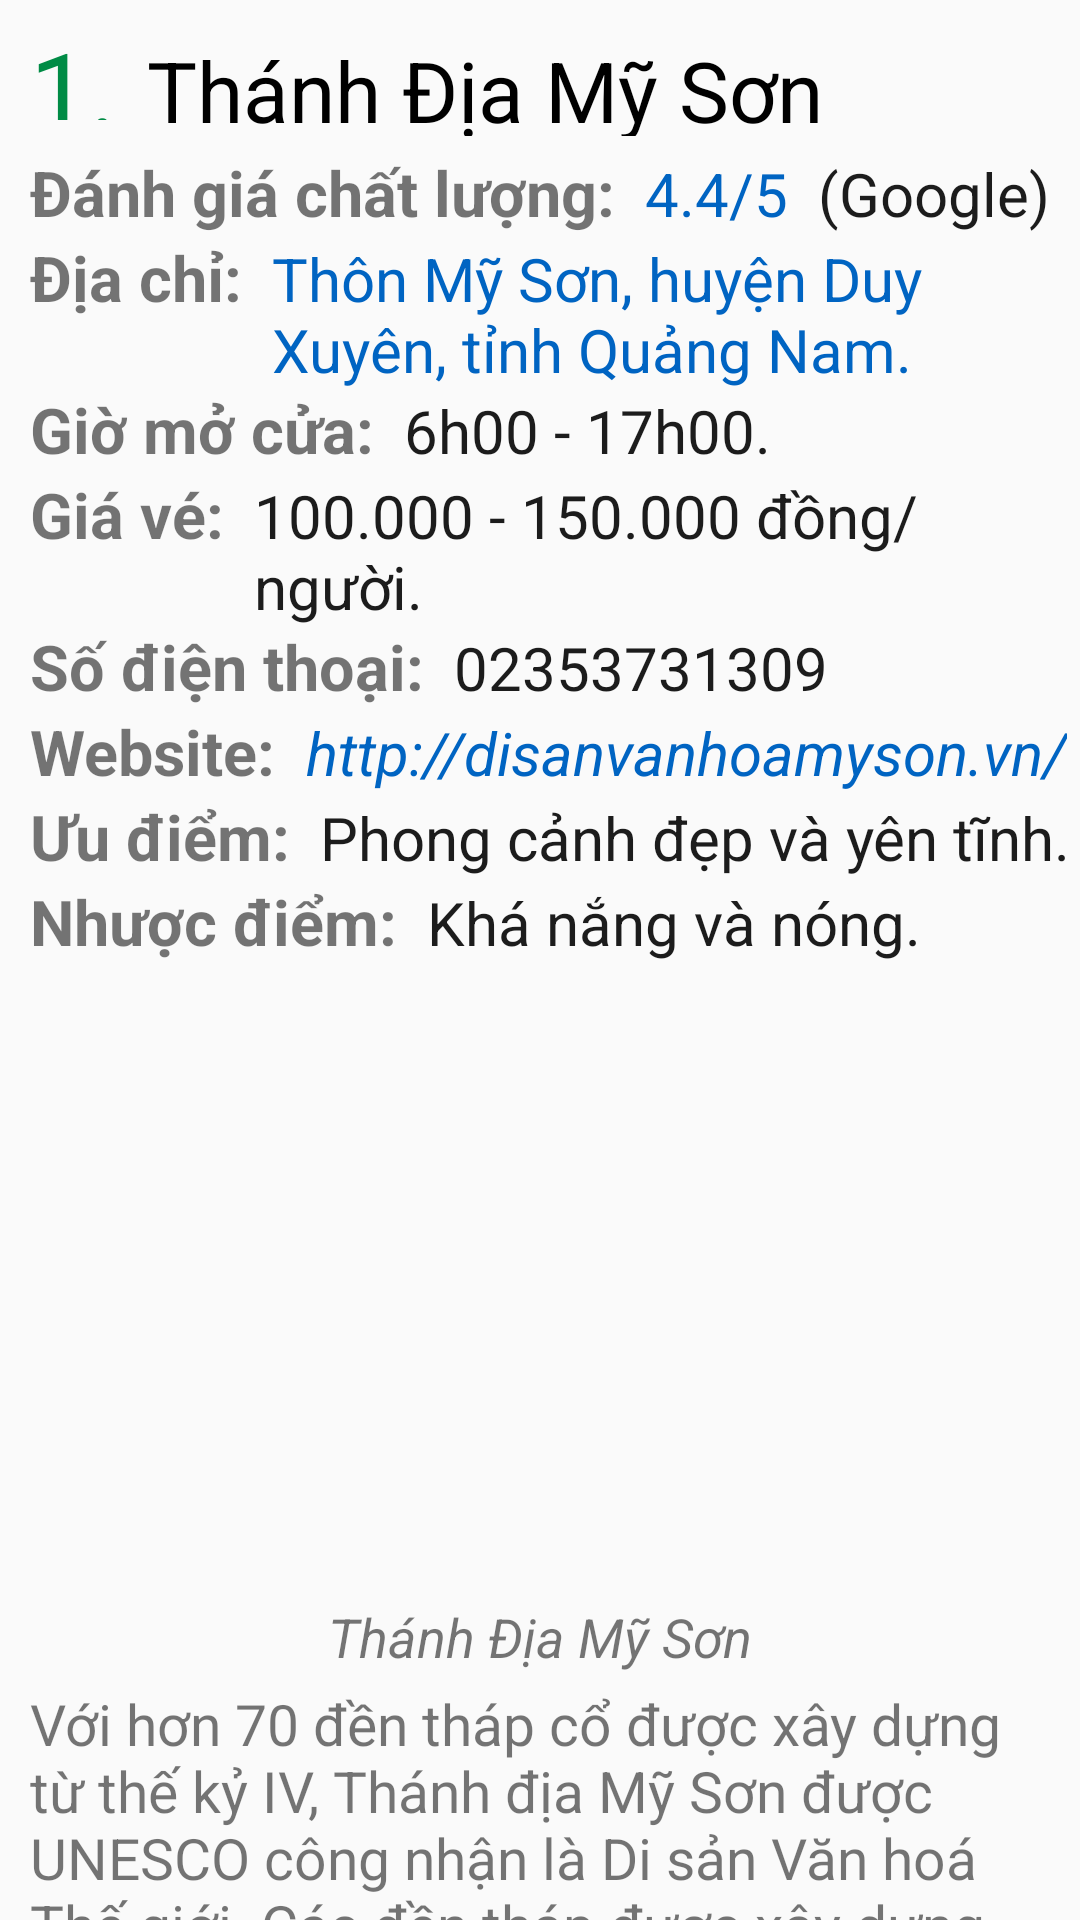

Write the Android layout XML for this screen, with the resource values it uses.
<!-- AndroidManifest.xml: application theme Theme.BTTonghop -->
<!-- res/layout/activity_detail_myson.xml -->
<?xml version="1.0" encoding="utf-8"?>
<RelativeLayout xmlns:android="http://schemas.android.com/apk/res/android"
    xmlns:app="http://schemas.android.com/apk/res-auto"
    xmlns:tools="http://schemas.android.com/tools"
    android:layout_width="match_parent"
    android:layout_height="match_parent"
    tools:context=".Detail_MySon">


    <LinearLayout
        android:layout_width="match_parent"
        android:layout_height="50dp"
        android:orientation="horizontal">
        <TextView
            android:id="@+id/txtnumberone"
            android:layout_marginTop="6dp"
            android:layout_marginLeft="10dp"
            android:textColor="#008B45"
            android:layout_width="wrap_content"
            android:layout_height="34dp"
            android:text="@string/txtnumberone"
            android:textSize="35sp"
            />
        <TextView
            android:layout_marginTop="4dp"
            android:layout_marginLeft="10dp"
            android:textColor="#000"
            android:id="@+id/tvName"
            android:layout_width="wrap_content"
            android:layout_height="34dp"
            android:text="@string/txtnamemyson"
            android:textSize="28sp"
            />
    </LinearLayout>

    <LinearLayout
        android:layout_marginTop="50dp"
        android:layout_width="match_parent"
        android:layout_height="wrap_content"
        android:orientation="vertical">

        <LinearLayout
        android:layout_marginLeft="10dp"
        android:layout_width="match_parent"
        android:layout_height="wrap_content"
        android:orientation="horizontal">
            <TextView
                android:fontFamily="Montserrat"
                android:text="@string/txtQualityevalution"
                android:textSize="21sp"
                android:layout_width="wrap_content"
                android:layout_height="wrap_content"
                android:textStyle="bold"
                />

            <TextView
                android:layout_marginLeft="10dp"
                android:layout_toRightOf="@+id/tv1"
                android:fontFamily="sans-serif"
                android:text="@string/txtcontextQualityevalution"
                android:textSize="20sp"
                android:textColor="#0064c2"
                android:layout_width="wrap_content"
                android:layout_height="wrap_content"
                />

            <TextView
                android:layout_marginLeft="10dp"
                android:layout_toRightOf="@+id/tv1"
                android:fontFamily="sans-serif"
                android:text="@string/txtgoogle"
                android:textSize="20sp"
                android:textColor="#1C1C1C"
                android:layout_width="wrap_content"
                android:layout_height="wrap_content"
                />
    </LinearLayout>

        <LinearLayout
            android:layout_marginLeft="10dp"
            android:layout_width="match_parent"
            android:layout_height="wrap_content"
            android:orientation="horizontal">
            <TextView
                android:fontFamily="Montserrat"
                android:text="@string/txtadress"
                android:textSize="21sp"
                android:layout_width="wrap_content"
                android:layout_height="wrap_content"
                android:textStyle="bold"
                />

            <TextView
                android:layout_marginLeft="10dp"
                android:layout_toRightOf="@+id/tv1"
                android:fontFamily="sans-serif"
                android:text="@string/txtcontextaddress"
                android:textSize="20sp"
                android:textColor="#0064c2"
                android:layout_width="wrap_content"
                android:layout_height="wrap_content"
                />
        </LinearLayout>

        <LinearLayout
            android:layout_marginLeft="10dp"
            android:layout_width="match_parent"
            android:layout_height="wrap_content"
            android:orientation="horizontal">
            <TextView
                android:fontFamily="Montserrat"
                android:text="@string/txttimeopen"
                android:textSize="21sp"
                android:layout_width="wrap_content"
                android:layout_height="wrap_content"
                android:textStyle="bold"
                />

            <TextView
                android:layout_marginLeft="10dp"
                android:layout_toRightOf="@+id/tv1"
                android:fontFamily="sans-serif"
                android:text="@string/txtcontexttime"
                android:textSize="20sp"
                android:textColor="#1C1C1C"
                android:layout_width="wrap_content"
                android:layout_height="wrap_content"
                />
        </LinearLayout>

        <LinearLayout
            android:layout_marginLeft="10dp"
            android:layout_width="match_parent"
            android:layout_height="wrap_content"
            android:orientation="horizontal">
            <TextView
                android:fontFamily="Montserrat"
                android:text="@string/txtprice"
                android:textSize="21sp"
                android:layout_width="wrap_content"
                android:layout_height="wrap_content"
                android:textStyle="bold"
                />

            <TextView
                android:layout_marginLeft="10dp"
                android:layout_toRightOf="@+id/tv1"
                android:fontFamily="sans-serif"
                android:text="@string/txtcontextprice"
                android:textSize="20sp"
                android:textColor="#1C1C1C"
                android:layout_width="wrap_content"
                android:layout_height="wrap_content"
                />
        </LinearLayout>


        <LinearLayout
            android:layout_marginLeft="10dp"
            android:layout_width="match_parent"
            android:layout_height="wrap_content"
            android:orientation="horizontal">
            <TextView
                android:fontFamily="Montserrat"
                android:text="@string/txtsdt"
                android:textSize="21sp"
                android:layout_width="wrap_content"
                android:layout_height="wrap_content"
                android:textStyle="bold"
                />

            <TextView
                android:layout_marginLeft="10dp"
                android:layout_toRightOf="@+id/tv1"
                android:fontFamily="sans-serif"
                android:text="@string/txtcontextsdt"
                android:textSize="20sp"
                android:textColor="#1C1C1C"
                android:layout_width="wrap_content"
                android:layout_height="wrap_content"
                />
        </LinearLayout>


        <LinearLayout
            android:layout_marginLeft="10dp"
            android:layout_width="match_parent"
            android:layout_height="wrap_content"
            android:orientation="horizontal">
            <TextView
                android:fontFamily="Montserrat"
                android:text="@string/txtws"
                android:textSize="21sp"
                android:layout_width="wrap_content"
                android:layout_height="wrap_content"
                android:textStyle="bold"
                />

            <TextView
                android:layout_marginLeft="10dp"
                android:layout_toRightOf="@+id/tv1"
                android:fontFamily="sans-serif"
                android:text="@string/txtcontextws"
                android:textSize="20sp"
                android:textColor="#0064c2"
                android:layout_width="wrap_content"
                android:layout_height="wrap_content"
                android:textStyle="italic"
                />
        </LinearLayout>


        <LinearLayout
            android:layout_marginLeft="10dp"
            android:layout_width="match_parent"
            android:layout_height="wrap_content"
            android:orientation="horizontal">
            <TextView
                android:fontFamily="Montserrat"
                android:text="@string/txtAdvantages"
                android:textSize="21sp"
                android:layout_width="wrap_content"
                android:layout_height="wrap_content"
                android:textStyle="bold"
                />

            <TextView
                android:layout_marginLeft="10dp"
                android:layout_toRightOf="@+id/tv1"
                android:fontFamily="sans-serif"
                android:text="@string/txtcontextAdvantages"
                android:textSize="20sp"
                android:textColor="#1C1C1C"
                android:layout_width="wrap_content"
                android:layout_height="wrap_content"
                />
        </LinearLayout>


        <LinearLayout
            android:layout_marginLeft="10dp"
            android:layout_width="match_parent"
            android:layout_height="wrap_content"
            android:orientation="horizontal">
            <TextView
                android:id="@+id/tv1"
                android:fontFamily="Montserrat"
                android:text="@string/txtdefect"
                android:textSize="21sp"
                android:layout_width="wrap_content"
                android:layout_height="wrap_content"
                android:textStyle="bold"
                />

            <TextView
                android:layout_marginLeft="10dp"
                android:layout_toRightOf="@+id/tv1"
                android:fontFamily="sans-serif"
                android:text="@string/txtcontextdefect"
                android:textSize="20sp"
                android:textColor="#1C1C1C"
                android:layout_width="wrap_content"
                android:layout_height="wrap_content"
                />

        </LinearLayout>

            <ImageView
                android:scaleType="centerCrop"
                android:layout_marginTop="12dp"
                android:layout_width="wrap_content"
                android:layout_height="200dp"
                android:src="@drawable/img_thanhdiamyson"
                />

        <TextView
            android:layout_gravity="center"
            android:textStyle="italic"
            android:textSize="18sp"
            android:text="@string/figuremyson"
            android:layout_width="wrap_content"
            android:layout_height="wrap_content"/>

        <TextView
            android:layout_marginLeft="10dp"
            android:layout_marginRight="10dp"
            android:textSize="19sp"
            android:layout_marginTop="4dp"
            android:layout_width="wrap_content"
            android:layout_height="wrap_content"
            android:text="@string/txtmotamyson"/>
    </LinearLayout>
</RelativeLayout>
<!-- resources referenced by this layout -->
<resources>
  <string name="figuremyson">Thánh Địa Mỹ Sơn</string>
  <string name="txtAdvantages">Ưu điểm:</string>
  <string name="txtQualityevalution">Đánh giá chất lượng:</string>
  <string name="txtadress">Địa chỉ:</string>
  <string name="txtcontextAdvantages">Phong cảnh đẹp và yên tĩnh.</string>
  <string name="txtcontextQualityevalution">4.4/5</string>
  <string name="txtcontextaddress">Thôn Mỹ Sơn, huyện Duy Xuyên, tỉnh Quảng Nam.</string>
  <string name="txtcontextdefect">Khá nắng và nóng.</string>
  <string name="txtcontextprice">100.000 - 150.000 đồng/người.</string>
  <string name="txtcontextsdt">02353731309</string>
  <string name="txtcontexttime">6h00 - 17h00.</string>
  <string name="txtcontextws">http://disanvanhoamyson.vn/</string>
  <string name="txtdefect">Nhược điểm:</string>
  <string name="txtgoogle">(Google)</string>
  <string name="txtmotamyson">Với hơn 70 đền tháp cổ được xây dựng từ thế kỷ IV, Thánh địa Mỹ Sơn được UNESCO công nhận là Di sản Văn hoá Thế giới. Các đền tháp được xây dựng theo lối kiến trúc Chăm-pa, được chạm khắc những hoa văn vô cùng tinh xảo và độc đáo. Đây là một địa điểm du lịch nổi tiếng tại Quảng Nam mà bạn không thể bỏ lỡ.</string>
  <string name="txtnamemyson">Thánh Địa Mỹ Sơn</string>
  <string name="txtnumberone">1.</string>
  <string name="txtprice">Giá vé:</string>
  <string name="txtsdt">Số điện thoại:</string>
  <string name="txttimeopen">Giờ mở cửa:</string>
  <string name="txtws">Website:</string>
  <style name="Theme.BTTonghop" parent="Theme.AppCompat.Light.NoActionBar">
          
          <item name="colorPrimary">@color/purple_500</item>
          <item name="colorPrimaryVariant">@color/purple_700</item>
          <item name="colorOnPrimary">@color/white</item>
          
  
  
  
          
  
          
      </style>
  
      /&gt;
  <!-- not gathered from this repository: default colours our renderer supplied (Android Studio template values) -->
  <color name="purple_500">#FF6200EE</color>
  <color name="purple_700">#FF3700B3</color>
  <color name="white">#FFFFFFFF</color>
</resources>
